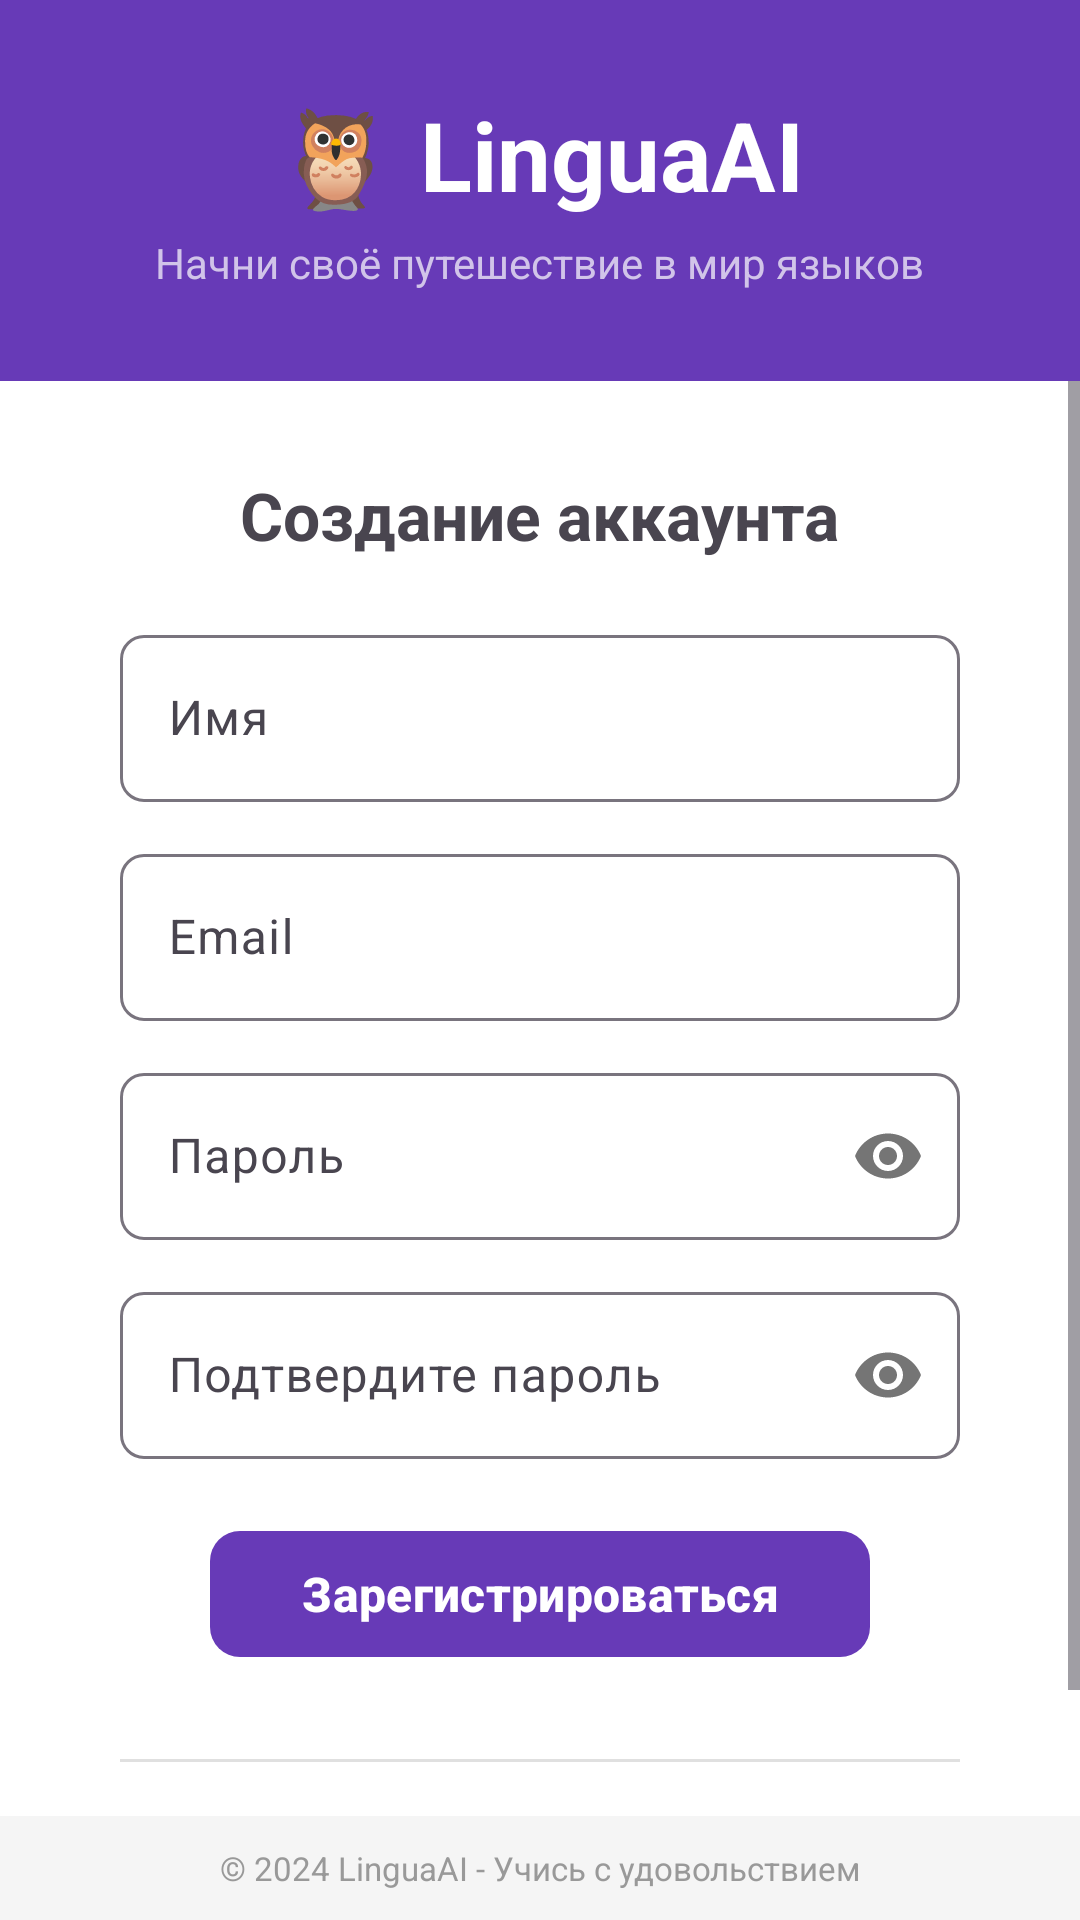

Write the Android layout XML for this screen, with the resource values it uses.
<!-- AndroidManifest.xml: activity theme Theme.LinguaAI.NoActionBar -->
<!-- res/layout/activity_register.xml -->
<?xml version="1.0" encoding="utf-8"?>
<LinearLayout xmlns:android="http://schemas.android.com/apk/res/android"
    xmlns:app="http://schemas.android.com/apk/res-auto"
    android:layout_width="match_parent"
    android:layout_height="match_parent"
    android:orientation="vertical"
    android:background="@color/white">

    
    <LinearLayout
        android:layout_width="match_parent"
        android:layout_height="wrap_content"
        android:orientation="vertical"
        android:background="@color/primary"
        android:padding="30dp"
        android:gravity="center">

        <TextView
            android:layout_width="wrap_content"
            android:layout_height="wrap_content"
            android:text="🦉 LinguaAI"
            android:textSize="32sp"
            android:textStyle="bold"
            android:textColor="@color/white" />

        <TextView
            android:layout_width="wrap_content"
            android:layout_height="wrap_content"
            android:text="@string/subtitle_register"
            android:textSize="14sp"
            android:textColor="@color/primary_light"
            android:layout_marginTop="5dp" />
    </LinearLayout>

    
    <ScrollView
        android:layout_width="match_parent"
        android:layout_height="0dp"
        android:layout_weight="1">

        <LinearLayout
            android:layout_width="match_parent"
            android:layout_height="wrap_content"
            android:orientation="vertical"
            android:padding="30dp"
            android:gravity="center">

            <TextView
                android:layout_width="wrap_content"
                android:layout_height="wrap_content"
                android:text="@string/register_title"
                android:textSize="22sp"
                android:textStyle="bold"
                android:layout_marginBottom="20dp" />

            <com.google.android.material.textfield.TextInputLayout
                android:layout_width="280dp"
                android:layout_height="wrap_content"
                style="@style/InputField"
                android:layout_marginBottom="12dp">

                <com.google.android.material.textfield.TextInputEditText
                    android:id="@+id/etName"
                    android:layout_width="match_parent"
                    android:layout_height="wrap_content"
                    android:hint="@string/name_hint"
                    android:inputType="textPersonName" />
            </com.google.android.material.textfield.TextInputLayout>

            <com.google.android.material.textfield.TextInputLayout
                android:layout_width="280dp"
                android:layout_height="wrap_content"
                style="@style/InputField"
                android:layout_marginBottom="12dp">

                <com.google.android.material.textfield.TextInputEditText
                    android:id="@+id/etEmail"
                    android:layout_width="match_parent"
                    android:layout_height="wrap_content"
                    android:hint="@string/email_hint"
                    android:inputType="textEmailAddress" />
            </com.google.android.material.textfield.TextInputLayout>

            <com.google.android.material.textfield.TextInputLayout
                android:layout_width="280dp"
                android:layout_height="wrap_content"
                style="@style/InputField"
                app:passwordToggleEnabled="true"
                android:layout_marginBottom="12dp">

                <com.google.android.material.textfield.TextInputEditText
                    android:id="@+id/etPassword"
                    android:layout_width="match_parent"
                    android:layout_height="wrap_content"
                    android:hint="@string/password_hint"
                    android:inputType="textPassword" />
            </com.google.android.material.textfield.TextInputLayout>

            <com.google.android.material.textfield.TextInputLayout
                android:layout_width="280dp"
                android:layout_height="wrap_content"
                style="@style/InputField"
                app:passwordToggleEnabled="true"
                android:layout_marginBottom="20dp">

                <com.google.android.material.textfield.TextInputEditText
                    android:id="@+id/etConfirmPassword"
                    android:layout_width="match_parent"
                    android:layout_height="wrap_content"
                    android:hint="@string/confirm_password_hint"
                    android:inputType="textPassword" />
            </com.google.android.material.textfield.TextInputLayout>

            <com.google.android.material.button.MaterialButton
                android:id="@+id/btnRegister"
                android:layout_width="220dp"
                android:layout_height="50dp"
                android:text="@string/register_button"
                style="@style/PrimaryButton" />

            <TextView
                android:id="@+id/tvStatus"
                android:layout_width="280dp"
                android:layout_height="wrap_content"
                android:textColor="@color/red"
                android:textSize="12sp"
                android:gravity="center"
                android:layout_marginTop="10dp"
                android:visibility="gone" />

            <ProgressBar
                android:id="@+id/progressBar"
                android:layout_width="wrap_content"
                android:layout_height="wrap_content"
                android:layout_marginTop="10dp"
                android:visibility="gone" />

            <View
                android:layout_width="280dp"
                android:layout_height="1dp"
                android:background="@color/divider"
                android:layout_marginTop="30dp"
                android:layout_marginBottom="15dp" />

            <LinearLayout
                android:layout_width="wrap_content"
                android:layout_height="wrap_content"
                android:orientation="horizontal"
                android:gravity="center_vertical">

                <TextView
                    android:layout_width="wrap_content"
                    android:layout_height="wrap_content"
                    android:text="@string/have_account"
                    android:textColor="@color/text_secondary"
                    android:textSize="14sp" />

                <TextView
                    android:id="@+id/tvGoToLogin"
                    android:layout_width="wrap_content"
                    android:layout_height="wrap_content"
                    android:text="@string/sign_in"
                    android:textColor="@color/primary"
                    android:textStyle="bold"
                    android:textSize="14sp"
                    android:paddingStart="5dp"
                    android:clickable="true"
                    android:focusable="true" />
            </LinearLayout>
        </LinearLayout>
    </ScrollView>

    
    <TextView
        android:layout_width="match_parent"
        android:layout_height="wrap_content"
        android:text="@string/footer"
        android:textSize="11sp"
        android:textColor="@color/footer_text"
        android:gravity="center"
        android:background="@color/footer_bg"
        android:padding="10dp" />

</LinearLayout>
<!-- resources referenced by this layout -->
<resources>
  <color name="divider">#E0E0E0</color>
  <color name="footer_bg">#F5F5F5</color>
  <color name="footer_text">#999999</color>
  <color name="primary">#673AB7</color>
  <color name="primary_light">#D1C4E9</color>
  <color name="red">#F44336</color>
  <color name="text_secondary">#666666</color>
  <color name="white">#FFFFFF</color>
  <string name="confirm_password_hint">Подтвердите пароль</string>
  <string name="email_hint">Email</string>
  <string name="footer">© 2024 LinguaAI - Учись с удовольствием</string>
  <string name="have_account">Уже есть аккаунт?</string>
  <string name="name_hint">Имя</string>
  <string name="password_hint">Пароль</string>
  <string name="register_button">Зарегистрироваться</string>
  <string name="register_title">Создание аккаунта</string>
  <string name="sign_in">Войти</string>
  <string name="subtitle_register">Начни своё путешествие в мир языков</string>
  <style name="InputField" parent="Widget.Material3.TextInputLayout.OutlinedBox">
          <item name="boxCornerRadiusTopStart">8dp</item>
          <item name="boxCornerRadiusTopEnd">8dp</item>
          <item name="boxCornerRadiusBottomStart">8dp</item>
          <item name="boxCornerRadiusBottomEnd">8dp</item>
      </style>
  <style name="PrimaryButton" parent="Widget.Material3.Button">
          <item name="android:textColor">@color/white</item>
          <item name="backgroundTint">@color/primary</item>
          <item name="cornerRadius">10dp</item>
          <item name="android:textSize">16sp</item>
          <item name="android:textStyle">bold</item>
      </style>
  <style name="Theme.LinguaAI.NoActionBar" parent="Theme.Material3.Light.NoActionBar">
          <item name="colorPrimary">@color/primary</item>
          <item name="colorPrimaryDark">@color/primary_dark</item>
          <item name="colorAccent">@color/accent</item>
          <item name="android:windowBackground">@color/background</item>
          <item name="android:statusBarColor">@color/primary_dark</item>
      </style>
  <color name="primary_dark">#512DA8</color>
  <color name="accent">#FF9800</color>
  <color name="background">#F7F8FA</color>
</resources>
